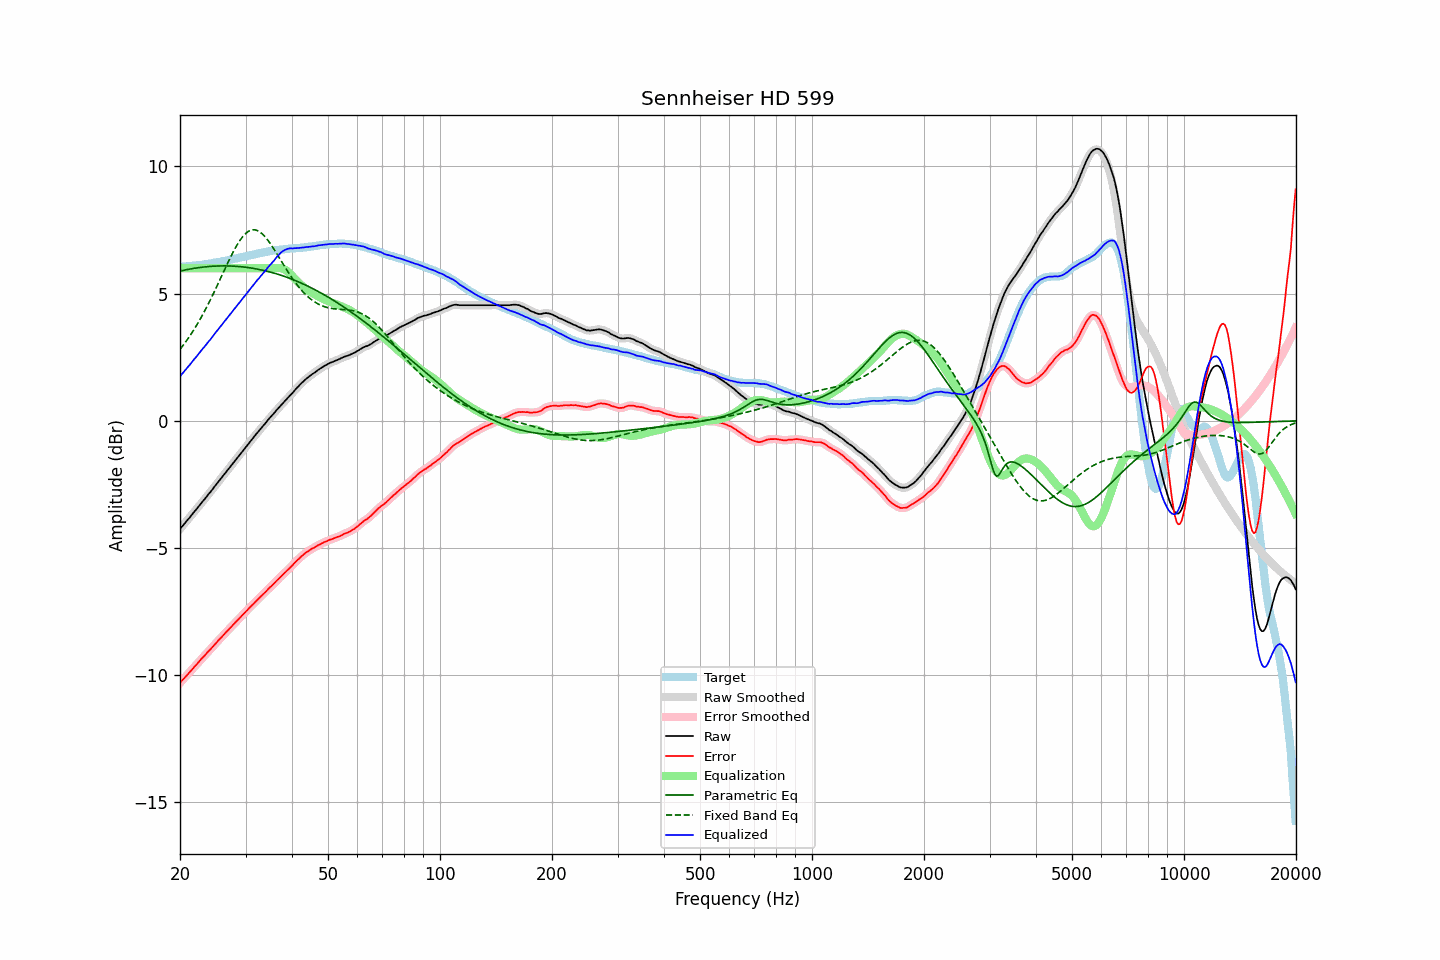

Values plotted in this chart, from the file beside it:
frequency, raw, error, smoothed, error_smoothed, equalization, parametric_eq, fixed_band_eq, equalized_raw, equalized_smoothed, target
20.00, -4.26, -10.31, -4.25, -10.30, 6.00, 5.89, 2.81, 1.74, 1.75, 6.05
20.20, -4.18, -10.23, -4.18, -10.23, 6.00, 5.90, 2.89, 1.82, 1.82, 6.05
20.40, -4.10, -10.16, -4.10, -10.16, 6.00, 5.92, 2.97, 1.90, 1.90, 6.06
20.61, -4.03, -10.10, -4.03, -10.09, 6.00, 5.93, 3.06, 1.97, 1.97, 6.07
20.81, -3.95, -10.02, -3.95, -10.03, 6.00, 5.94, 3.14, 2.05, 2.05, 6.07
21.02, -3.88, -9.95, -3.88, -9.95, 6.00, 5.95, 3.23, 2.12, 2.12, 6.08
21.23, -3.81, -9.88, -3.80, -9.88, 6.00, 5.97, 3.33, 2.19, 2.20, 6.08
21.44, -3.72, -9.81, -3.72, -9.81, 6.00, 5.98, 3.42, 2.28, 2.28, 6.09
21.66, -3.65, -9.74, -3.65, -9.74, 6.00, 5.99, 3.52, 2.35, 2.35, 6.10
21.87, -3.56, -9.66, -3.57, -9.67, 6.00, 6.00, 3.62, 2.44, 2.43, 6.10
22.09, -3.49, -9.60, -3.49, -9.60, 6.00, 6.01, 3.72, 2.51, 2.51, 6.11
22.31, -3.41, -9.53, -3.41, -9.53, 6.00, 6.02, 3.83, 2.59, 2.59, 6.12
22.54, -3.34, -9.45, -3.34, -9.46, 6.00, 6.03, 3.94, 2.66, 2.66, 6.12
22.76, -3.25, -9.38, -3.26, -9.38, 6.00, 6.03, 4.05, 2.75, 2.74, 6.13
22.99, -3.18, -9.31, -3.18, -9.31, 6.00, 6.04, 4.16, 2.82, 2.82, 6.14
23.22, -3.11, -9.25, -3.10, -9.25, 6.00, 6.05, 4.28, 2.89, 2.90, 6.15
23.45, -3.02, -9.18, -3.02, -9.18, 6.00, 6.06, 4.40, 2.98, 2.98, 6.16
23.69, -2.95, -9.11, -2.95, -9.11, 6.00, 6.06, 4.52, 3.05, 3.05, 6.17
23.92, -2.86, -9.04, -2.87, -9.04, 6.00, 6.07, 4.64, 3.14, 3.13, 6.18
24.16, -2.79, -8.98, -2.79, -8.98, 6.00, 6.07, 4.77, 3.21, 3.21, 6.18
24.40, -2.71, -8.91, -2.71, -8.91, 6.00, 6.08, 4.90, 3.29, 3.29, 6.19
24.65, -2.63, -8.84, -2.63, -8.84, 6.00, 6.08, 5.03, 3.37, 3.37, 6.21
24.89, -2.54, -8.77, -2.54, -8.77, 6.00, 6.08, 5.16, 3.46, 3.46, 6.22
25.14, -2.46, -8.70, -2.46, -8.70, 6.00, 6.09, 5.30, 3.54, 3.54, 6.23
25.39, -2.38, -8.63, -2.38, -8.63, 6.00, 6.09, 5.43, 3.62, 3.62, 6.24
25.65, -2.31, -8.56, -2.31, -8.56, 6.00, 6.09, 5.57, 3.69, 3.69, 6.25
25.91, -2.23, -8.50, -2.23, -8.49, 6.00, 6.09, 5.71, 3.77, 3.77, 6.27
26.16, -2.14, -8.42, -2.15, -8.42, 6.00, 6.09, 5.84, 3.86, 3.85, 6.28
26.43, -2.07, -8.36, -2.07, -8.36, 6.00, 6.09, 5.98, 3.93, 3.93, 6.29
26.69, -1.99, -8.28, -1.99, -8.29, 6.00, 6.09, 6.11, 4.01, 4.01, 6.30
26.96, -1.91, -8.22, -1.91, -8.22, 6.00, 6.09, 6.25, 4.09, 4.09, 6.32
27.23, -1.83, -8.15, -1.83, -8.16, 6.00, 6.09, 6.38, 4.17, 4.17, 6.33
27.50, -1.75, -8.09, -1.75, -8.09, 6.00, 6.08, 6.51, 4.25, 4.25, 6.35
27.77, -1.66, -8.02, -1.66, -8.02, 6.00, 6.08, 6.63, 4.34, 4.34, 6.36
28.05, -1.58, -7.96, -1.58, -7.96, 6.00, 6.08, 6.75, 4.42, 4.42, 6.38
28.33, -1.50, -7.89, -1.51, -7.89, 6.00, 6.07, 6.86, 4.50, 4.49, 6.38
28.62, -1.43, -7.83, -1.43, -7.83, 6.00, 6.07, 6.97, 4.57, 4.57, 6.40
28.90, -1.34, -7.76, -1.35, -7.76, 6.00, 6.06, 7.07, 4.66, 4.65, 6.41
29.19, -1.27, -7.70, -1.27, -7.70, 6.00, 6.06, 7.16, 4.73, 4.73, 6.43
29.48, -1.18, -7.63, -1.19, -7.63, 6.00, 6.05, 7.24, 4.82, 4.81, 6.44
29.78, -1.11, -7.57, -1.11, -7.56, 6.00, 6.04, 7.31, 4.89, 4.89, 6.46
30.08, -1.03, -7.50, -1.03, -7.50, 6.00, 6.04, 7.37, 4.97, 4.97, 6.47
30.38, -0.95, -7.43, -0.95, -7.43, 6.00, 6.03, 7.42, 5.05, 5.05, 6.49
30.68, -0.87, -7.36, -0.87, -7.37, 6.00, 6.02, 7.46, 5.13, 5.13, 6.50
30.99, -0.79, -7.30, -0.79, -7.30, 6.00, 6.01, 7.49, 5.21, 5.21, 6.52
31.30, -0.72, -7.24, -0.71, -7.24, 6.00, 6.00, 7.51, 5.28, 5.29, 6.52
31.61, -0.64, -7.18, -0.63, -7.18, 6.00, 5.99, 7.51, 5.36, 5.37, 6.54
31.93, -0.56, -7.11, -0.56, -7.11, 6.00, 5.98, 7.50, 5.44, 5.44, 6.55
32.24, -0.47, -7.05, -0.48, -7.05, 6.00, 5.97, 7.48, 5.53, 5.52, 6.57
32.57, -0.41, -6.99, -0.40, -6.98, 6.00, 5.95, 7.45, 5.59, 5.60, 6.58
32.89, -0.32, -6.92, -0.33, -6.92, 6.00, 5.94, 7.41, 5.68, 5.67, 6.60
33.22, -0.25, -6.86, -0.25, -6.86, 6.00, 5.93, 7.36, 5.75, 5.75, 6.61
33.55, -0.17, -6.80, -0.18, -6.80, 6.00, 5.91, 7.30, 5.83, 5.82, 6.62
33.89, -0.11, -6.74, -0.10, -6.74, 6.00, 5.90, 7.23, 5.89, 5.90, 6.63
34.23, -0.03, -6.68, -0.02, -6.67, 6.00, 5.88, 7.15, 5.97, 5.98, 6.65
34.57, 0.05, -6.60, 0.05, -6.61, 6.00, 5.87, 7.07, 6.05, 6.05, 6.66
34.92, 0.12, -6.54, 0.12, -6.55, 6.00, 5.85, 6.98, 6.12, 6.12, 6.67
35.27, 0.19, -6.49, 0.19, -6.49, 6.00, 5.83, 6.89, 6.19, 6.19, 6.69
35.62, 0.26, -6.43, 0.27, -6.43, 6.00, 5.82, 6.79, 6.26, 6.27, 6.69
35.97, 0.34, -6.37, 0.34, -6.36, 6.01, 5.80, 6.69, 6.34, 6.34, 6.70
... 635 more rows
